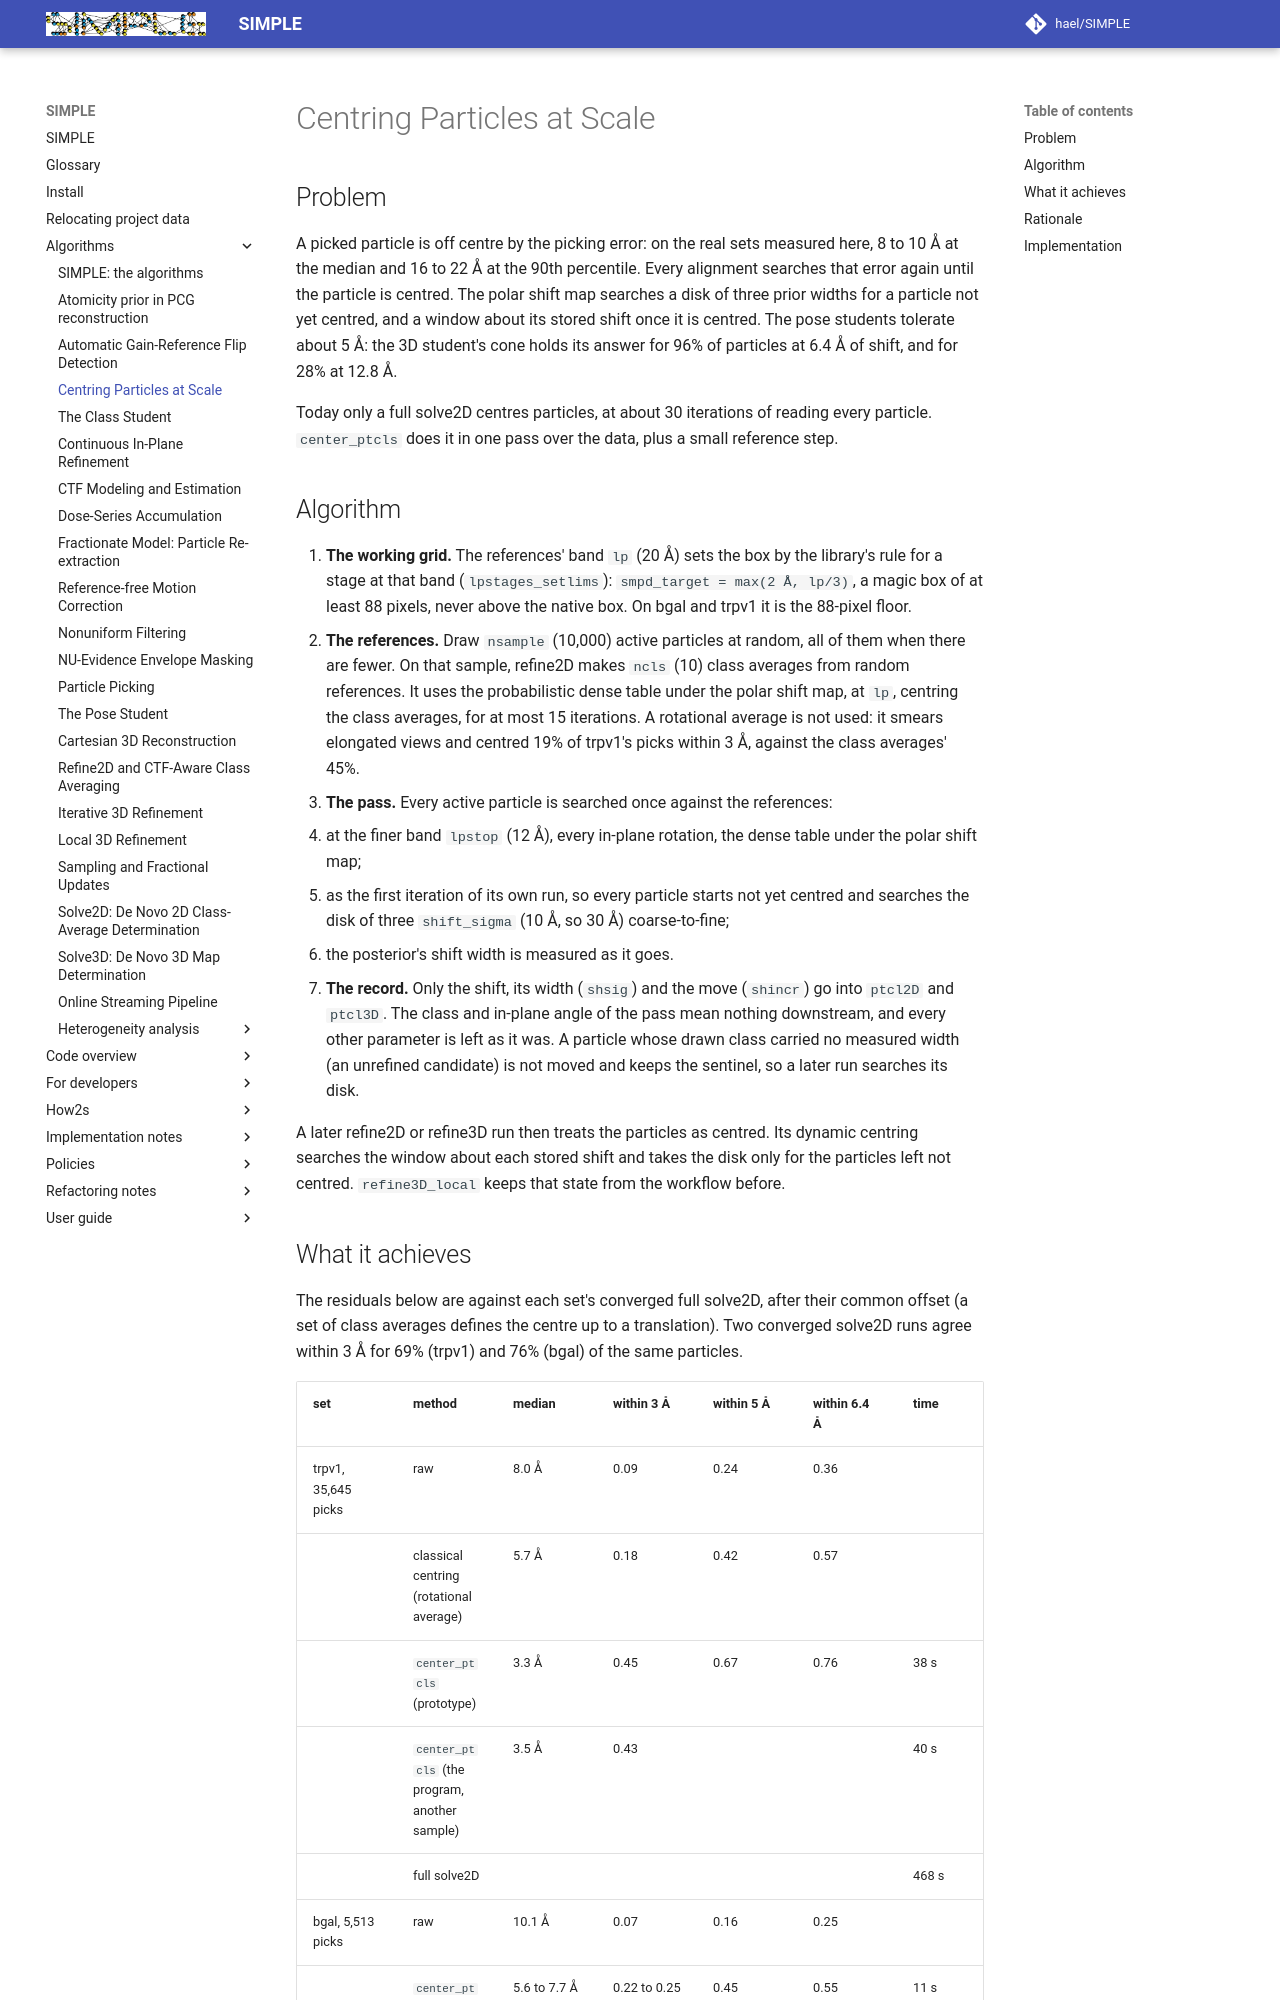

repository: hael/SIMPLE · page: algorithms/center_ptcls.html · generator: mkdocs

# Centring Particles at Scale

## Problem

A picked particle is off centre by the picking error: on the real sets measured here, 8 to 10 Å at the
median and 16 to 22 Å at the 90th percentile. Every alignment searches that error again until the
particle is centred. The polar shift map searches a disk of three prior widths for a particle not yet
centred, and a window about its stored shift once it is centred. The pose students tolerate about 5 Å:
the 3D student's cone holds its answer for 96% of particles at 6.4 Å of shift, and for 28% at 12.8 Å.

Today only a full solve2D centres particles, at about 30 iterations of reading every particle.
`center_ptcls` does it in one pass over the data, plus a small reference step.

## Algorithm

1. **The working grid.** The references' band `lp` (20 Å) sets the box by the library's rule for a stage at
   that band (`lpstages_setlims`): `smpd_target = max(2 Å, lp/3)`, a magic box of at least 88 pixels, never
   above the native box. On bgal and trpv1 it is the 88-pixel floor.
2. **The references.** Draw `nsample` (10,000) active particles at random, all of them when there are fewer.
   On that sample, refine2D makes `ncls` (10) class averages from random references. It uses the
   probabilistic dense table under the polar shift map, at `lp`, centring the class averages, for at most
   15 iterations. A rotational average is not used: it smears elongated views and centred 19% of trpv1's
   picks within 3 Å, against the class averages' 45%.
3. **The pass.** Every active particle is searched once against the references:
   - at the finer band `lpstop` (12 Å), every in-plane rotation, the dense table under the polar shift map;
   - as the first iteration of its own run, so every particle starts not yet centred and searches the disk
     of three `shift_sigma` (10 Å, so 30 Å) coarse-to-fine;
   - the posterior's shift width is measured as it goes.
4. **The record.** Only the shift, its width (`shsig`) and the move (`shincr`) go into `ptcl2D` and `ptcl3D`.
   The class and in-plane angle of the pass mean nothing downstream, and every other parameter is left as it
   was. A particle whose drawn class carried no measured width (an unrefined candidate) is not moved and
   keeps the sentinel, so a later run searches its disk.

A later refine2D or refine3D run then treats the particles as centred. Its dynamic centring searches the
window about each stored shift and takes the disk only for the particles left not centred. `refine3D_local`
keeps that state from the workflow before.
